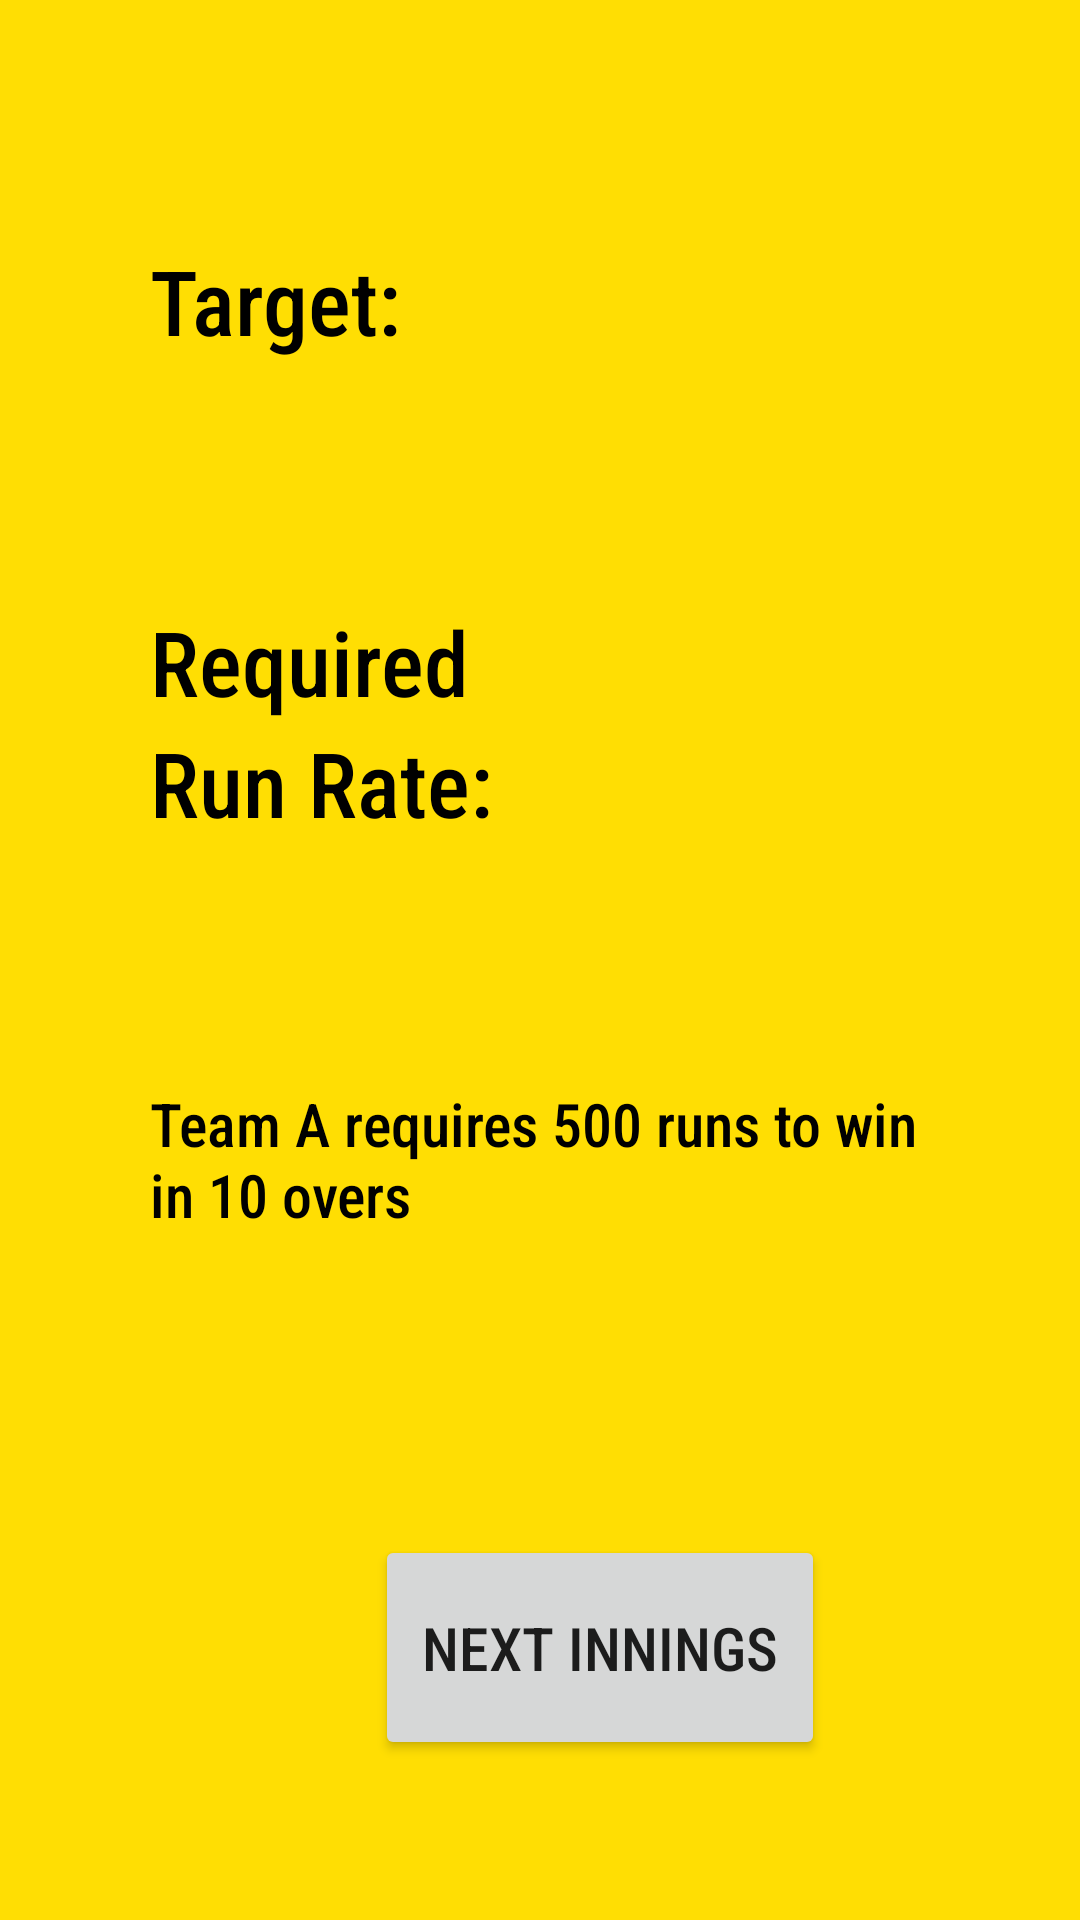

Write the Android layout XML for this screen, with the resource values it uses.
<!-- AndroidManifest.xml: application theme Theme.TheScoreTracker -->
<!-- res/layout/activity_innings_break.xml -->
<?xml version="1.0" encoding="utf-8"?>
<ScrollView xmlns:android="http://schemas.android.com/apk/res/android"
    xmlns:app="http://schemas.android.com/apk/res-auto"
    xmlns:tools="http://schemas.android.com/tools"
    android:layout_width="match_parent"
    android:layout_height="match_parent"
    android:fillViewport="true"
    android:scrollbarStyle="outsideOverlay">
    <androidx.constraintlayout.widget.ConstraintLayout
        android:layout_width="match_parent"
        android:layout_height="wrap_content"
        tools:context=".InningsBreak">
        <LinearLayout
            android:layout_width="match_parent"
            android:layout_height="match_parent"
            android:background="#FFDE03"
            android:orientation="vertical">
            <TextView
                android:id="@+id/runs_scored"
                android:layout_width="wrap_content"
                android:layout_height="wrap_content"
                android:text="Target:"
                android:textColor="@color/black"
                android:fontFamily="sans-serif-condensed-medium"
                android:layout_marginTop="80dp"
                android:layout_marginLeft="50dp"
                android:textSize="30sp"/>
            <TextView
                android:layout_width="wrap_content"
                android:layout_height="wrap_content"
                android:text="Required"
                android:textColor="@color/black"
                android:fontFamily="sans-serif-condensed-medium"
                android:layout_marginTop="80dp"
                android:layout_marginLeft="50dp"
                android:textSize="30sp"/>
            <TextView
                android:id="@+id/run_rate"
                android:layout_width="wrap_content"
                android:layout_height="wrap_content"
                android:text="Run Rate:"
                android:textColor="@color/black"
                android:fontFamily="sans-serif-condensed-medium"
                android:layout_marginLeft="50dp"
                android:textSize="30sp"/>
            <TextView
                android:id="@+id/innings_break_text"
                android:layout_width="wrap_content"
                android:layout_height="wrap_content"
                android:text="Team A requires 500 runs to win in 10 overs"
                android:textColor="@color/black"
                android:fontFamily="sans-serif-condensed-medium"
                android:layout_marginTop="80dp"
                android:layout_marginLeft="50dp"
                android:layout_marginRight="50dp"
                android:textSize="20sp"/>
            <Button
                android:id="@+id/next_innings"
                android:layout_marginTop="100dp"
                android:layout_marginLeft="125dp"
                android:layout_width="150dp"
                android:layout_height="75dp"
                android:layout_marginBottom="30dp"
                android:fontFamily="sans-serif-condensed-medium"
                android:text="Next Innings"
                android:textSize="20sp"/>
        </LinearLayout>

    </androidx.constraintlayout.widget.ConstraintLayout>
</ScrollView>
<!-- resources referenced by this layout -->
<resources>
  <style name="Theme.TheScoreTracker" parent="Theme.MaterialComponents.DayNight.DarkActionBar">
          
          <item name="colorPrimary">@color/purple_500</item>
          <item name="colorPrimaryVariant">@color/purple_500</item>
          <item name="colorOnPrimary">@color/white</item>
          
          <item name="colorSecondary">@color/purple_500</item>
          <item name="colorSecondaryVariant">@color/purple_500</item>
          <item name="colorOnSecondary">@color/white</item>
          
          <item name="android:statusBarColor" tools:targetApi="l">?attr/colorPrimaryVariant</item>
          
      </style>
  <!-- not gathered from this repository: default colours our renderer supplied (Android Studio template values) -->
  <color name="purple_500">#FF6200EE</color>
  <color name="black">#FF000000</color>
  <color name="white">#FFFFFFFF</color>
</resources>
